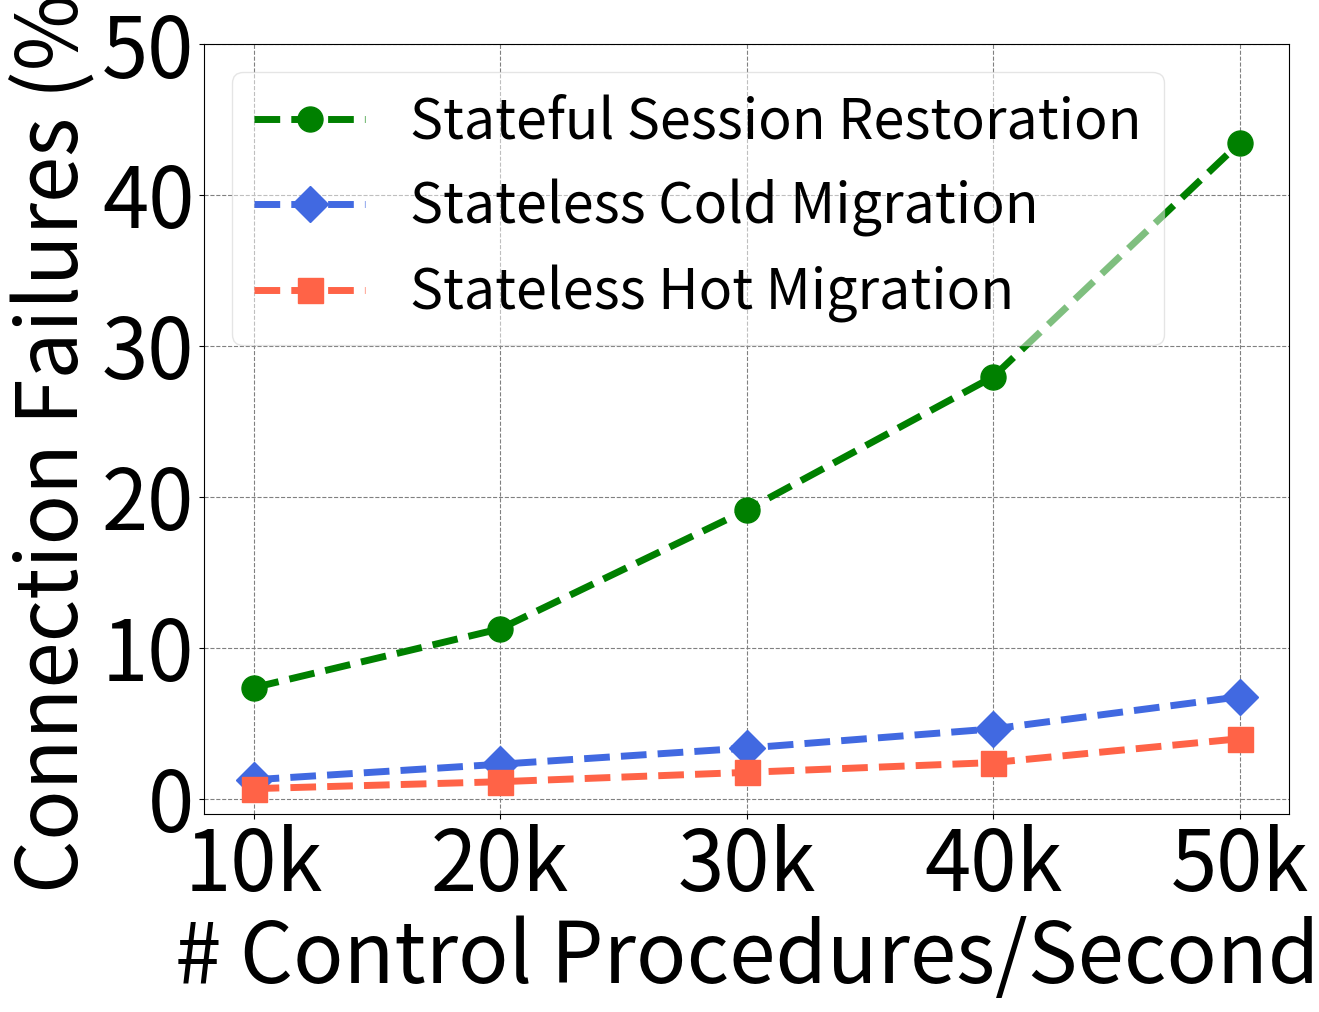

This chart was generated by the following Python code:
import numpy as np
import matplotlib
import matplotlib.pyplot as plt

matplotlib.rcParams.update({'font.size':60})
matplotlib.rcParams['figure.figsize'] = 14, 10

fig, ax1 = plt.subplots()
#line, = plt.plot([1,5,2,4], '-')
#line.set_dashes([8, 4, 2, 4, 2, 4])

#f = plt.figure()
#ax = f.add_subplot(111)
#fig, ax1 = plt.subplots()

#f.tight_layout()
#f.subplots_adjust(left=0.1, right=0.99)

tr = [10000, 20000, 30000, 40000, 50000]
tr = [i/1000 for i in tr]

#sf = [9.35, 13.25, 19.12, 20.95, 23.45]
sf = [7.35, 11.25, 19.12, 27.95, 43.45]
sl_cold = [1.25, 2.28, 3.35, 4.62, 6.75]
sl_hot = [0.66, 1.12, 1.74, 2.39, 3.97]

#plt.plot(tr, sf, linewidth=5, color='magenta', ls='--', marker='^', markersize=14, label='Stateful Host/NF Failure')
#plt.plot(tr, sl_cold, linewidth=5, color='maroon', ls='--', marker='s', markersize=14, label='Stateless Cold Migration')
#plt.plot(tr, sl_hot, linewidth=5, color='blue', ls='--', marker='D', markersize=14, label='Stateless Hot Migration')

plt.plot(tr, sf, marker='o', color='green', linewidth=5, markersize=18, linestyle='--', label='Stateful Session Restoration')
plt.plot(tr, sl_cold, marker='D', color='royalblue', linewidth=5, markersize=18, linestyle='--', label='Stateless Cold Migration')
plt.plot(tr, sl_hot, marker='s', color='tomato', linewidth=5, markersize=18, linestyle='--', label='Stateless Hot Migration')

plt.xlabel('# Control Procedures/Second')
plt.ylabel('Connection Failures (%)')

plt.legend(loc='upper left', fontsize=40, ncol=1, borderpad=None, borderaxespad=None,fancybox=True, framealpha=0.5)
ax1.xaxis.grid(color='grey', linestyle='dashed')
ax1.yaxis.grid(color='grey', linestyle='dashed')

plt.xticks(tr, ['10k', '20k', '30k', '40k', '50k'])
plt.ylim([-1, 50])
plt.yticks(range(0, 51, 10))
#plt.legend(loc='upper left')
plt.grid(linestyle='--')
plt.savefig("./failure_rate_new.pdf", bbox_inches='tight')
plt.show()
